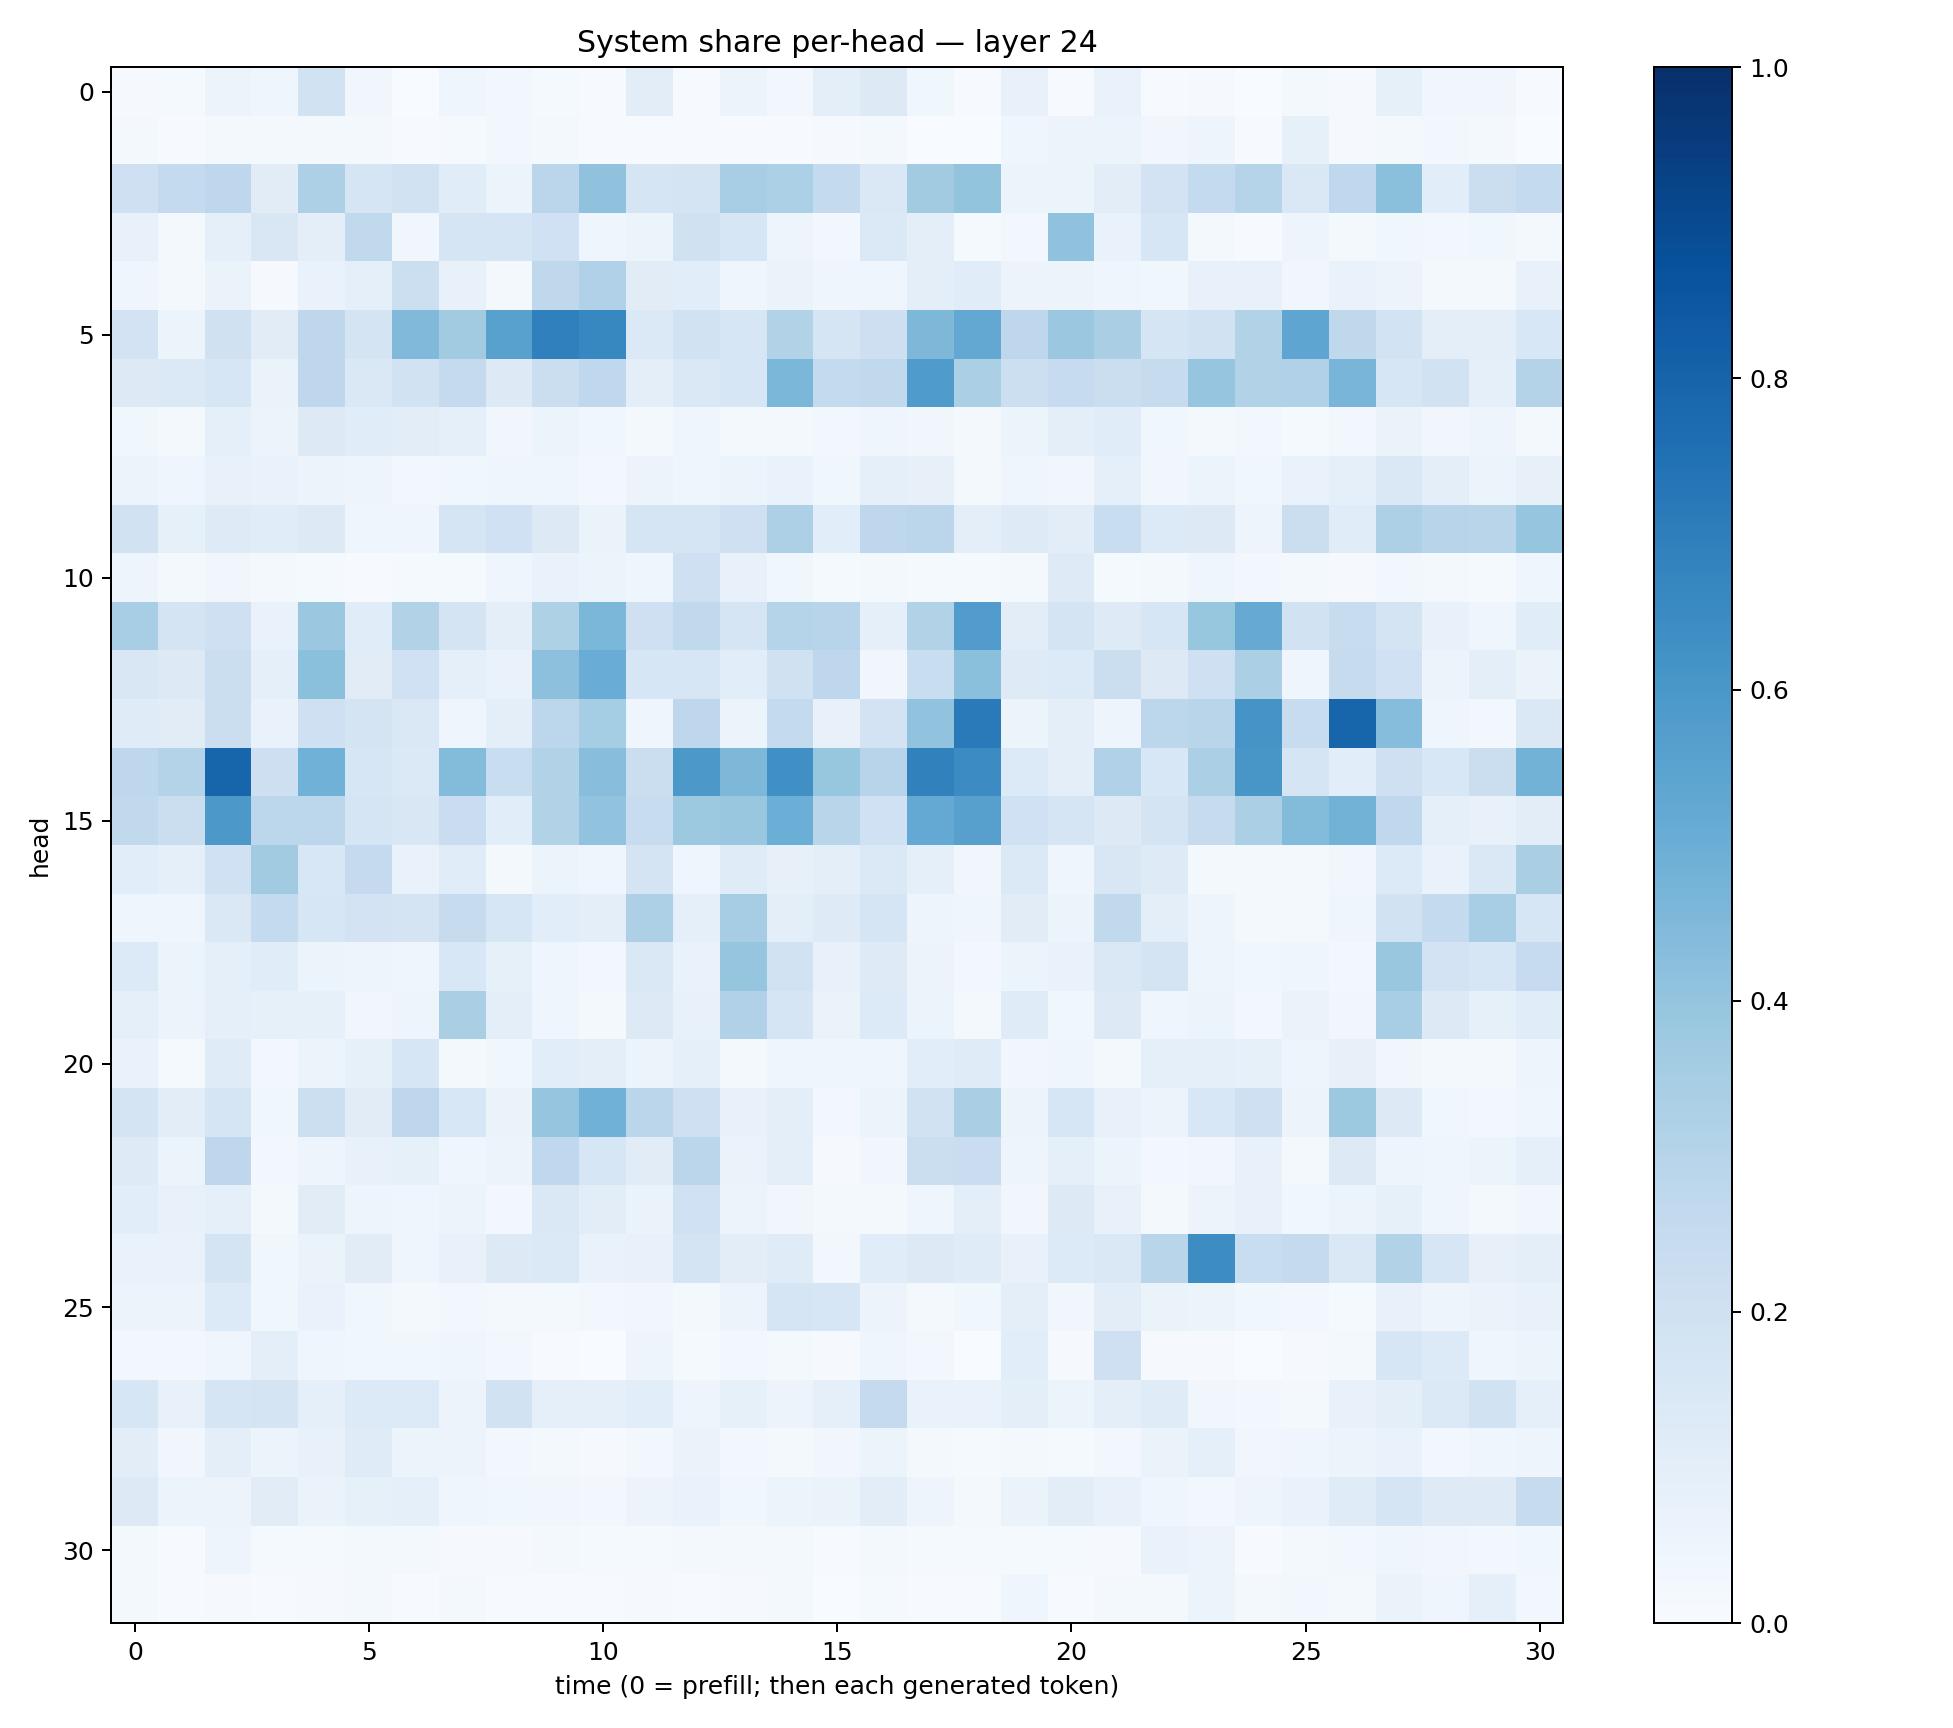

Source data for this figure (header and first rows):
0.009452565, 0.012841474, 0.05572828, 0.046300642, 0.1947137, 0.031861637, 0.0034738078, 0.043514334, 0.028806096, 0.014915466, 0.004791856, 0.10447227, 0.0049019214, 0.060007423, 0.025772272, 0.09619401, 0.12726727, 0.03590342, 0.0051712887, 0.076084964, 0.005703374, 0.07019131, 0.0042817616, 0.008724794
0.02282, 0.005898, 0.01641, 0.02283, 0.01766, 0.0219, 0.006013, 0.01217, 0.02772, 0.01638, 0.004099, 0.005426, 0.007702, 0.005346, 0.006784, 0.00925, 0.01934, 0.002235, 0.003185, 0.04011, 0.05492, 0.0534, 0.03378, 0.04913
0.2081, 0.2559, 0.2771, 0.1114, 0.3256, 0.1705, 0.1901, 0.1154, 0.05907, 0.2841, 0.4064, 0.1718, 0.1736, 0.3469, 0.3302, 0.2544, 0.1474, 0.3611, 0.4011, 0.06006, 0.05223, 0.1029, 0.1801, 0.256
0.07683, 0.01996, 0.0882, 0.1518, 0.09933, 0.262, 0.03439, 0.1707, 0.1679, 0.2024, 0.04546, 0.05126, 0.1965, 0.1566, 0.04916, 0.02776, 0.1367, 0.1012, 0.01494, 0.02384, 0.4099, 0.06907, 0.1617, 0.01955
0.04353, 0.01707, 0.06456, 0.01117, 0.06946, 0.09294, 0.2183, 0.07478, 0.01949, 0.2728, 0.3203, 0.1132, 0.1076, 0.04316, 0.0656, 0.04155, 0.04258, 0.1015, 0.1166, 0.0578, 0.05757, 0.04559, 0.03796, 0.07518
0.1812, 0.06241, 0.1991, 0.1096, 0.2759, 0.1763, 0.4467, 0.3615, 0.5569, 0.689, 0.6653, 0.1398, 0.1929, 0.1565, 0.3087, 0.168, 0.2147, 0.4561, 0.5243, 0.2764, 0.3814, 0.3394, 0.1663, 0.1944
0.1287, 0.1373, 0.1572, 0.06568, 0.2748, 0.1468, 0.1905, 0.2522, 0.1312, 0.2237, 0.2682, 0.1001, 0.1477, 0.1633, 0.4606, 0.2554, 0.2652, 0.5834, 0.333, 0.2149, 0.2464, 0.2245, 0.2448, 0.3969
0.03545, 0.01834, 0.08906, 0.05662, 0.1313, 0.1144, 0.1047, 0.09311, 0.03444, 0.05196, 0.03672, 0.02048, 0.04504, 0.01686, 0.02216, 0.02728, 0.04156, 0.03415, 0.02171, 0.05213, 0.0939, 0.1157, 0.03638, 0.01953
0.05418, 0.03983, 0.07166, 0.06942, 0.05483, 0.04886, 0.02927, 0.03632, 0.04555, 0.04166, 0.02346, 0.05473, 0.04203, 0.05303, 0.0701, 0.03884, 0.08974, 0.08022, 0.02181, 0.03935, 0.03245, 0.08791, 0.03175, 0.05375
0.1935, 0.08373, 0.1218, 0.116, 0.1291, 0.04609, 0.0441, 0.1694, 0.2011, 0.1302, 0.06504, 0.1701, 0.1676, 0.2074, 0.3258, 0.107, 0.2751, 0.2816, 0.09497, 0.1211, 0.1024, 0.2334, 0.1356, 0.1279
0.04847, 0.01772, 0.03379, 0.01699, 0.01331, 0.00754, 0.01233, 0.01429, 0.04576, 0.0681, 0.05934, 0.04346, 0.2074, 0.07244, 0.0377, 0.01209, 0.02136, 0.01545, 0.01562, 0.01745, 0.1235, 0.01273, 0.0183, 0.04038
0.3464, 0.1756, 0.206, 0.06942, 0.382, 0.1142, 0.3104, 0.1788, 0.09452, 0.3239, 0.4591, 0.2071, 0.2627, 0.1704, 0.3021, 0.2933, 0.09202, 0.3154, 0.575, 0.1044, 0.1722, 0.1236, 0.1596, 0.3907
0.1507, 0.1259, 0.2254, 0.09006, 0.4185, 0.1122, 0.2011, 0.09022, 0.06933, 0.4166, 0.5043, 0.1623, 0.1573, 0.1055, 0.1983, 0.2769, 0.03357, 0.2309, 0.4199, 0.1231, 0.1332, 0.224, 0.1251, 0.2104
0.1203, 0.1097, 0.2195, 0.06901, 0.2054, 0.1749, 0.1471, 0.04261, 0.0999, 0.2788, 0.3516, 0.03973, 0.2749, 0.05122, 0.2565, 0.07264, 0.1798, 0.4038, 0.7121, 0.0598, 0.1001, 0.05016, 0.2811, 0.2903
0.2752, 0.3079, 0.7934, 0.2146, 0.4869, 0.1583, 0.139, 0.4397, 0.2316, 0.3118, 0.4283, 0.222, 0.5954, 0.4534, 0.6316, 0.394, 0.2942, 0.6867, 0.6459, 0.1359, 0.09591, 0.3199, 0.1562, 0.3326
0.2646, 0.2258, 0.5952, 0.2789, 0.2781, 0.1657, 0.1504, 0.2292, 0.1059, 0.3107, 0.4054, 0.2352, 0.3762, 0.3834, 0.4986, 0.2906, 0.2003, 0.5215, 0.5591, 0.201, 0.1717, 0.1294, 0.1751, 0.244
0.1065, 0.09209, 0.2029, 0.3605, 0.1552, 0.2514, 0.06746, 0.1145, 0.01683, 0.05314, 0.04203, 0.1795, 0.04072, 0.1179, 0.08011, 0.09962, 0.1368, 0.08831, 0.03344, 0.1401, 0.04487, 0.1494, 0.1229, 0.02024
0.04561, 0.04048, 0.1465, 0.2545, 0.1588, 0.1823, 0.1747, 0.2433, 0.1582, 0.1084, 0.09383, 0.3247, 0.08923, 0.3481, 0.09794, 0.1231, 0.1698, 0.05031, 0.04118, 0.1115, 0.05298, 0.2636, 0.09945, 0.05023
0.1367, 0.05087, 0.08701, 0.1144, 0.06167, 0.04956, 0.04579, 0.1533, 0.08252, 0.04592, 0.02532, 0.1429, 0.06988, 0.3962, 0.1953, 0.072, 0.1236, 0.05796, 0.0302, 0.05425, 0.06919, 0.1433, 0.1735, 0.04979
0.0887, 0.05485, 0.08881, 0.08511, 0.08547, 0.03222, 0.04913, 0.337, 0.098, 0.04142, 0.02073, 0.1255, 0.07181, 0.3183, 0.1666, 0.06637, 0.1335, 0.06165, 0.01598, 0.1178, 0.03658, 0.1264, 0.04141, 0.05946
0.06739, 0.01449, 0.1174, 0.0267, 0.05147, 0.08266, 0.1581, 0.01905, 0.03818, 0.1062, 0.09795, 0.0525, 0.09162, 0.02264, 0.0415, 0.04128, 0.04553, 0.1065, 0.1185, 0.0314, 0.04543, 0.02162, 0.09222, 0.09135
0.1749, 0.1051, 0.1661, 0.03551, 0.2154, 0.1129, 0.2735, 0.156, 0.06619, 0.3965, 0.487, 0.2823, 0.2062, 0.07032, 0.09886, 0.02585, 0.06195, 0.1937, 0.3364, 0.05708, 0.1567, 0.07771, 0.0521, 0.1541
0.1224, 0.05996, 0.2744, 0.02766, 0.04946, 0.07381, 0.08549, 0.04007, 0.0581, 0.2683, 0.1635, 0.1097, 0.2847, 0.06619, 0.1004, 0.009034, 0.03147, 0.2255, 0.228, 0.04787, 0.08605, 0.05395, 0.02896, 0.03262
0.1088, 0.07754, 0.08885, 0.02321, 0.1123, 0.04768, 0.04115, 0.05871, 0.02858, 0.1416, 0.1037, 0.06288, 0.2002, 0.05917, 0.03241, 0.02292, 0.02139, 0.0412, 0.0948, 0.0347, 0.1308, 0.07083, 0.02021, 0.05731
0.06722, 0.06904, 0.1719, 0.03532, 0.06357, 0.1095, 0.04167, 0.07103, 0.1321, 0.137, 0.06942, 0.07471, 0.1783, 0.1054, 0.1184, 0.03001, 0.1136, 0.128, 0.1198, 0.07653, 0.1356, 0.144, 0.2908, 0.6435
0.05196, 0.05809, 0.133, 0.03679, 0.06785, 0.03864, 0.02278, 0.03077, 0.01672, 0.02258, 0.03086, 0.03154, 0.01662, 0.05788, 0.1658, 0.1579, 0.05764, 0.02129, 0.03565, 0.09674, 0.03365, 0.1017, 0.06504, 0.05985
0.03076, 0.02686, 0.04489, 0.09409, 0.045, 0.03787, 0.03843, 0.03968, 0.02726, 0.007267, 0.002643, 0.04783, 0.01556, 0.02469, 0.01726, 0.00809, 0.04542, 0.02674, 0.003592, 0.1073, 0.008866, 0.2071, 0.008139, 0.01029
0.1579, 0.07199, 0.1643, 0.1785, 0.0926, 0.1357, 0.1366, 0.05707, 0.1894, 0.0914, 0.09336, 0.1088, 0.0487, 0.08508, 0.05509, 0.09261, 0.2515, 0.06679, 0.06895, 0.09846, 0.05169, 0.09535, 0.1175, 0.03237
0.1018, 0.03307, 0.0967, 0.05883, 0.07503, 0.1195, 0.05155, 0.05797, 0.03028, 0.02246, 0.01083, 0.02784, 0.06462, 0.02699, 0.02284, 0.0349, 0.06029, 0.02048, 0.01231, 0.01776, 0.01519, 0.02536, 0.06266, 0.0883
0.1269, 0.06041, 0.05703, 0.1108, 0.06383, 0.08258, 0.08855, 0.04589, 0.03778, 0.03355, 0.02477, 0.05831, 0.06887, 0.03606, 0.06124, 0.06505, 0.1017, 0.04818, 0.01791, 0.06268, 0.105, 0.07636, 0.04121, 0.02884
0.02062, 0.004444, 0.04792, 0.01309, 0.01367, 0.02003, 0.02266, 0.01033, 0.008405, 0.01974, 0.0155, 0.01483, 0.01589, 0.01816, 0.02187, 0.00495, 0.01962, 0.01268, 0.01186, 0.01328, 0.013, 0.007915, 0.06923, 0.05747
0.01922, 0.006077, 0.009891, 0.006606, 0.00984, 0.0163, 0.006658, 0.01957, 0.005602, 0.005637, 0.005285, 0.009609, 0.006644, 0.009889, 0.01672, 0.003905, 0.01229, 0.005077, 0.005834, 0.04082, 0.006983, 0.02092, 0.02012, 0.05084
